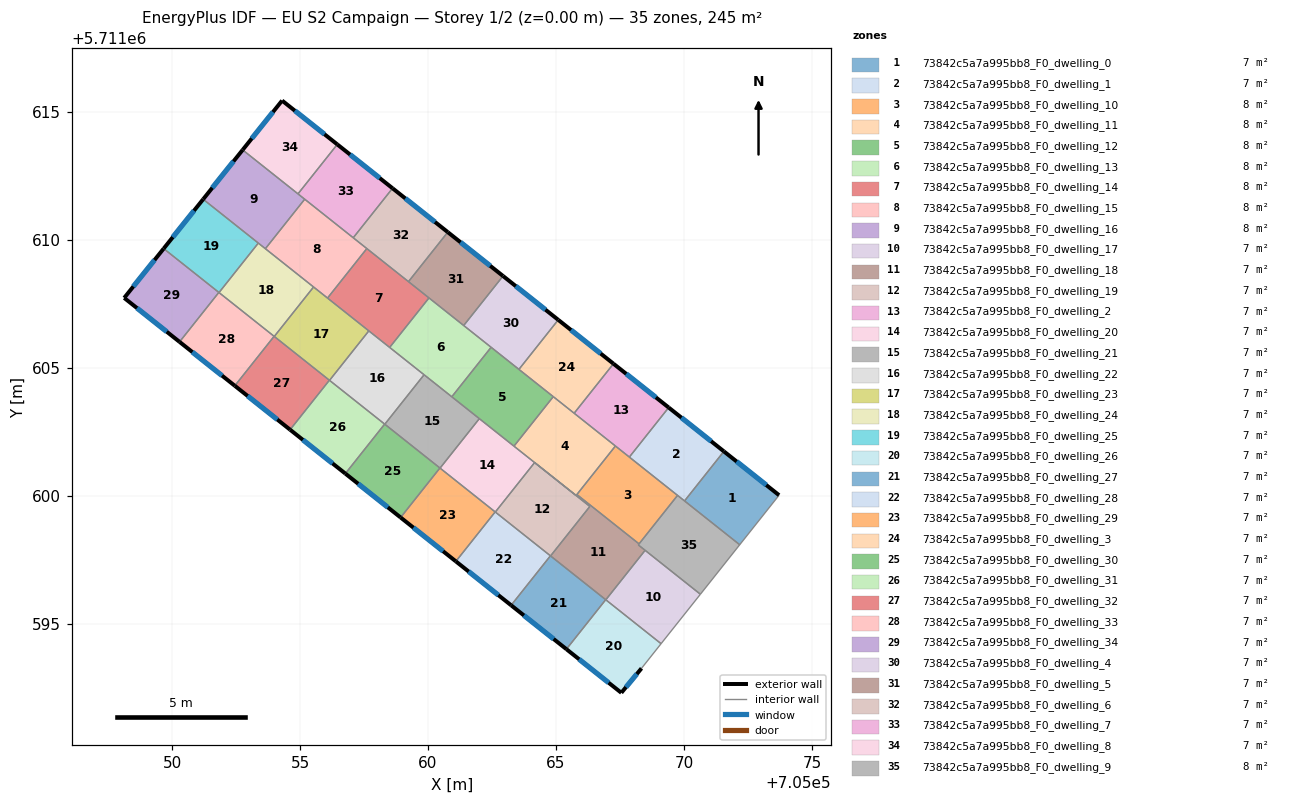
=== STOREY PLAN SPEC (per zone: floor XY polygon, exterior-wall plan segments, windows/doors) ===
zone 1: 73842c5a7a995bb8_F0_dwelling_0  (6.8 m²)
  floor: (705073.72, 5711600.03) (705072.18, 5711598.09) (705070.02, 5711599.80) (705071.56, 5711601.74)
  exterior wall: (705073.72, 5711600.03) – (705071.56, 5711601.74)  [2.8 m]
    window: (705073.22, 5711600.42) – (705072.06, 5711601.34)  [2.4 m²]
  interior walls: 3
zone 2: 73842c5a7a995bb8_F0_dwelling_1  (6.8 m²)
  floor: (705071.56, 5711601.74) (705070.02, 5711599.80) (705067.87, 5711601.51) (705069.40, 5711603.45)
  exterior wall: (705071.56, 5711601.74) – (705069.40, 5711603.45)  [2.8 m]
    window: (705071.06, 5711602.13) – (705069.90, 5711603.05)  [2.4 m²]
  interior walls: 4
zone 3: 73842c5a7a995bb8_F0_dwelling_10  (7.5 m²)
  floor: (705069.75, 5711600.02) (705068.24, 5711598.12) (705065.82, 5711600.05) (705067.32, 5711601.95)
  interior walls: 5
zone 4: 73842c5a7a995bb8_F0_dwelling_11  (7.7 m²)
  floor: (705067.32, 5711601.95) (705065.79, 5711600.01) (705063.36, 5711601.94) (705064.89, 5711603.88)
  interior walls: 7
zone 5: 73842c5a7a995bb8_F0_dwelling_12  (7.7 m²)
  floor: (705064.89, 5711603.88) (705063.36, 5711601.94) (705060.93, 5711603.87) (705062.46, 5711605.80)
  interior walls: 6
zone 6: 73842c5a7a995bb8_F0_dwelling_13  (7.7 m²)
  floor: (705062.46, 5711605.80) (705060.93, 5711603.87) (705058.50, 5711605.80) (705060.04, 5711607.73)
  interior walls: 6
zone 7: 73842c5a7a995bb8_F0_dwelling_14  (7.7 m²)
  floor: (705060.04, 5711607.73) (705058.50, 5711605.80) (705056.07, 5711607.73) (705057.61, 5711609.66)
  interior walls: 6
zone 8: 73842c5a7a995bb8_F0_dwelling_15  (7.7 m²)
  floor: (705057.61, 5711609.66) (705056.07, 5711607.73) (705053.65, 5711609.66) (705055.18, 5711611.59)
  interior walls: 6
zone 9: 73842c5a7a995bb8_F0_dwelling_16  (7.7 m²)
  floor: (705055.18, 5711611.59) (705053.65, 5711609.66) (705051.21, 5711611.59) (705052.76, 5711613.52)
  exterior wall: (705052.76, 5711613.52) – (705051.21, 5711611.59)  [2.5 m]
    window: (705052.40, 5711613.07) – (705051.57, 5711612.03)  [2.1 m²]
  interior walls: 5
zone 10: 73842c5a7a995bb8_F0_dwelling_17  (6.8 m²)
  floor: (705070.64, 5711596.16) (705069.11, 5711594.22) (705066.95, 5711595.94) (705068.48, 5711597.87)
  interior walls: 4
zone 11: 73842c5a7a995bb8_F0_dwelling_18  (7.0 m²)
  floor: (705066.32, 5711599.58) (705064.17, 5711601.30) (705065.79, 5711600.01) (705065.82, 5711600.05) (705068.24, 5711598.12) (705068.21, 5711598.08) (705068.48, 5711597.87) (705066.95, 5711595.94) (705064.79, 5711597.65)
  interior walls: 9
zone 12: 73842c5a7a995bb8_F0_dwelling_19  (6.8 m²)
  floor: (705066.32, 5711599.58) (705064.79, 5711597.65) (705062.63, 5711599.37) (705064.17, 5711601.30)
  interior walls: 4
zone 13: 73842c5a7a995bb8_F0_dwelling_2  (6.8 m²)
  floor: (705069.40, 5711603.45) (705067.87, 5711601.51) (705065.71, 5711603.23) (705067.25, 5711605.16)
  exterior wall: (705069.40, 5711603.45) – (705067.25, 5711605.16)  [2.8 m]
    window: (705068.90, 5711603.85) – (705067.75, 5711604.77)  [2.4 m²]
  interior walls: 4
zone 14: 73842c5a7a995bb8_F0_dwelling_20  (6.8 m²)
  floor: (705064.17, 5711601.30) (705062.63, 5711599.37) (705060.47, 5711601.08) (705062.01, 5711603.02)
  interior walls: 5
zone 15: 73842c5a7a995bb8_F0_dwelling_21  (6.8 m²)
  floor: (705062.01, 5711603.02) (705060.47, 5711601.08) (705058.31, 5711602.80) (705059.85, 5711604.73)
  interior walls: 5
zone 16: 73842c5a7a995bb8_F0_dwelling_22  (6.8 m²)
  floor: (705059.85, 5711604.73) (705058.31, 5711602.80) (705056.15, 5711604.51) (705057.69, 5711606.45)
  interior walls: 5
zone 17: 73842c5a7a995bb8_F0_dwelling_23  (6.8 m²)
  floor: (705057.69, 5711606.45) (705056.15, 5711604.51) (705053.99, 5711606.23) (705055.53, 5711608.16)
  interior walls: 5
zone 18: 73842c5a7a995bb8_F0_dwelling_24  (6.8 m²)
  floor: (705055.53, 5711608.16) (705053.99, 5711606.23) (705051.83, 5711607.94) (705053.37, 5711609.88)
  interior walls: 5
zone 19: 73842c5a7a995bb8_F0_dwelling_25  (6.8 m²)
  floor: (705053.37, 5711609.88) (705051.83, 5711607.94) (705049.67, 5711609.66) (705051.21, 5711611.59)
  exterior wall: (705051.21, 5711611.59) – (705049.67, 5711609.66)  [2.5 m]
    window: (705050.86, 5711611.14) – (705050.03, 5711610.11)  [2.1 m²]
  interior walls: 3
zone 20: 73842c5a7a995bb8_F0_dwelling_26  (6.8 m²)
  floor: (705069.11, 5711594.22) (705068.34, 5711593.26) (705067.55, 5711592.30) (705065.41, 5711594.01) (705066.94, 5711595.94)
  exterior wall: (705067.55, 5711592.30) – (705068.34, 5711593.26)  [1.2 m]
    window: (705067.74, 5711592.53) – (705068.16, 5711593.04)  [1.1 m²]
  exterior wall: (705065.41, 5711594.01) – (705067.55, 5711592.30)  [2.7 m]
    window: (705065.90, 5711593.61) – (705067.06, 5711592.70)  [2.4 m²]
  interior walls: 3
zone 21: 73842c5a7a995bb8_F0_dwelling_27  (6.8 m²)
  floor: (705066.94, 5711595.94) (705065.41, 5711594.01) (705063.25, 5711595.72) (705064.78, 5711597.66)
  exterior wall: (705063.25, 5711595.72) – (705065.41, 5711594.01)  [2.8 m]
    window: (705063.75, 5711595.33) – (705064.91, 5711594.41)  [2.4 m²]
  interior walls: 3
zone 22: 73842c5a7a995bb8_F0_dwelling_28  (6.8 m²)
  floor: (705064.78, 5711597.66) (705063.25, 5711595.72) (705061.09, 5711597.44) (705062.62, 5711599.37)
  exterior wall: (705061.09, 5711597.44) – (705063.25, 5711595.72)  [2.8 m]
    window: (705061.59, 5711597.04) – (705062.75, 5711596.12)  [2.4 m²]
  interior walls: 3
zone 23: 73842c5a7a995bb8_F0_dwelling_29  (6.8 m²)
  floor: (705062.62, 5711599.37) (705061.09, 5711597.44) (705058.93, 5711599.15) (705060.46, 5711601.09)
  exterior wall: (705058.93, 5711599.15) – (705061.09, 5711597.44)  [2.8 m]
    window: (705059.43, 5711598.76) – (705060.59, 5711597.84)  [2.4 m²]
  interior walls: 3
zone 24: 73842c5a7a995bb8_F0_dwelling_3  (6.8 m²)
  floor: (705067.25, 5711605.16) (705065.71, 5711603.23) (705063.55, 5711604.94) (705065.09, 5711606.88)
  exterior wall: (705067.25, 5711605.16) – (705065.09, 5711606.88)  [2.8 m]
    window: (705066.75, 5711605.56) – (705065.59, 5711606.48)  [2.4 m²]
  interior walls: 4
zone 25: 73842c5a7a995bb8_F0_dwelling_30  (6.8 m²)
  floor: (705060.46, 5711601.09) (705058.93, 5711599.15) (705056.77, 5711600.87) (705058.31, 5711602.80)
  exterior wall: (705056.77, 5711600.87) – (705058.93, 5711599.15)  [2.8 m]
    window: (705057.27, 5711600.47) – (705058.43, 5711599.55)  [2.4 m²]
  interior walls: 3
zone 26: 73842c5a7a995bb8_F0_dwelling_31  (6.8 m²)
  floor: (705058.31, 5711602.80) (705056.77, 5711600.87) (705054.61, 5711602.58) (705056.15, 5711604.52)
  exterior wall: (705054.61, 5711602.58) – (705056.77, 5711600.87)  [2.8 m]
    window: (705055.11, 5711602.19) – (705056.27, 5711601.27)  [2.4 m²]
  interior walls: 3
zone 27: 73842c5a7a995bb8_F0_dwelling_32  (6.8 m²)
  floor: (705056.15, 5711604.52) (705054.61, 5711602.58) (705052.45, 5711604.30) (705053.99, 5711606.23)
  exterior wall: (705052.45, 5711604.30) – (705054.61, 5711602.58)  [2.8 m]
    window: (705052.95, 5711603.90) – (705054.11, 5711602.98)  [2.4 m²]
  interior walls: 3
zone 28: 73842c5a7a995bb8_F0_dwelling_33  (6.8 m²)
  floor: (705053.99, 5711606.23) (705052.45, 5711604.30) (705050.29, 5711606.01) (705051.83, 5711607.95)
  exterior wall: (705050.29, 5711606.01) – (705052.45, 5711604.30)  [2.8 m]
    window: (705050.79, 5711605.62) – (705051.95, 5711604.70)  [2.4 m²]
  interior walls: 3
zone 29: 73842c5a7a995bb8_F0_dwelling_34  (6.8 m²)
  floor: (705051.83, 5711607.95) (705050.29, 5711606.01) (705048.13, 5711607.73) (705049.67, 5711609.66)
  exterior wall: (705048.13, 5711607.73) – (705050.29, 5711606.01)  [2.8 m]
    window: (705048.63, 5711607.34) – (705049.79, 5711606.41)  [2.4 m²]
  exterior wall: (705049.67, 5711609.66) – (705048.13, 5711607.73)  [2.5 m]
    window: (705049.31, 5711609.21) – (705048.49, 5711608.18)  [2.1 m²]
  interior walls: 2
zone 30: 73842c5a7a995bb8_F0_dwelling_4  (6.8 m²)
  floor: (705065.09, 5711606.88) (705063.55, 5711604.94) (705061.39, 5711606.66) (705062.93, 5711608.59)
  exterior wall: (705065.09, 5711606.88) – (705062.93, 5711608.59)  [2.8 m]
    window: (705064.59, 5711607.27) – (705063.43, 5711608.19)  [2.4 m²]
  interior walls: 4
zone 31: 73842c5a7a995bb8_F0_dwelling_5  (6.8 m²)
  floor: (705062.93, 5711608.59) (705061.39, 5711606.66) (705059.24, 5711608.37) (705060.77, 5711610.30)
  exterior wall: (705062.93, 5711608.59) – (705060.77, 5711610.30)  [2.8 m]
    window: (705062.43, 5711608.99) – (705061.27, 5711609.91)  [2.4 m²]
  interior walls: 4
zone 32: 73842c5a7a995bb8_F0_dwelling_6  (6.8 m²)
  floor: (705060.77, 5711610.30) (705059.24, 5711608.37) (705057.08, 5711610.08) (705058.61, 5711612.02)
  exterior wall: (705060.77, 5711610.30) – (705058.61, 5711612.02)  [2.8 m]
    window: (705060.27, 5711610.70) – (705059.11, 5711611.62)  [2.4 m²]
  interior walls: 4
zone 33: 73842c5a7a995bb8_F0_dwelling_7  (6.8 m²)
  floor: (705058.61, 5711612.02) (705057.08, 5711610.08) (705054.92, 5711611.80) (705056.45, 5711613.73)
  exterior wall: (705058.61, 5711612.02) – (705056.45, 5711613.73)  [2.8 m]
    window: (705058.11, 5711612.41) – (705056.95, 5711613.33)  [2.4 m²]
  interior walls: 4
zone 34: 73842c5a7a995bb8_F0_dwelling_8  (6.8 m²)
  floor: (705056.45, 5711613.73) (705054.92, 5711611.80) (705052.76, 5711613.52) (705054.30, 5711615.44)
  exterior wall: (705054.30, 5711615.44) – (705052.76, 5711613.52)  [2.5 m]
    window: (705053.94, 5711615.00) – (705053.11, 5711613.96)  [2.1 m²]
  exterior wall: (705056.45, 5711613.73) – (705054.30, 5711615.44)  [2.8 m]
    window: (705055.96, 5711614.13) – (705054.80, 5711615.05)  [2.4 m²]
  interior walls: 2
zone 35: 73842c5a7a995bb8_F0_dwelling_9  (7.7 m²)
  floor: (705072.18, 5711598.09) (705070.64, 5711596.16) (705068.21, 5711598.08) (705069.75, 5711600.02)
  interior walls: 7

=== DERIVED (storey summary) ===
Building: EU S2 Campaign
Storey: 1 of 2  (floor level z = 0.00 m)
Storey gross floor area: 245.1 m²
Zones on this storey: 35
  - 73842c5a7a995bb8_F0_dwelling_0: floor 6.8 m²; exterior wall 2.8 m (8.3 m²); 1 window(s) 2.4 m²; WWR 28.8%
  - 73842c5a7a995bb8_F0_dwelling_1: floor 6.8 m²; exterior wall 2.8 m (8.3 m²); 1 window(s) 2.4 m²; WWR 28.8%
  - 73842c5a7a995bb8_F0_dwelling_10: floor 7.5 m²
  - 73842c5a7a995bb8_F0_dwelling_11: floor 7.7 m²
  - 73842c5a7a995bb8_F0_dwelling_12: floor 7.7 m²
  - 73842c5a7a995bb8_F0_dwelling_13: floor 7.7 m²
  - 73842c5a7a995bb8_F0_dwelling_14: floor 7.7 m²
  - 73842c5a7a995bb8_F0_dwelling_15: floor 7.7 m²
  - 73842c5a7a995bb8_F0_dwelling_16: floor 7.7 m²; exterior wall 2.5 m (7.4 m²); 1 window(s) 2.1 m²; WWR 28.8%
  - 73842c5a7a995bb8_F0_dwelling_17: floor 6.8 m²
  - 73842c5a7a995bb8_F0_dwelling_18: floor 7.0 m²
  - 73842c5a7a995bb8_F0_dwelling_19: floor 6.8 m²
  - 73842c5a7a995bb8_F0_dwelling_2: floor 6.8 m²; exterior wall 2.8 m (8.3 m²); 1 window(s) 2.4 m²; WWR 28.8%
  - 73842c5a7a995bb8_F0_dwelling_20: floor 6.8 m²
  - 73842c5a7a995bb8_F0_dwelling_21: floor 6.8 m²
  - 73842c5a7a995bb8_F0_dwelling_22: floor 6.8 m²
  - 73842c5a7a995bb8_F0_dwelling_23: floor 6.8 m²
  - 73842c5a7a995bb8_F0_dwelling_24: floor 6.8 m²
  - 73842c5a7a995bb8_F0_dwelling_25: floor 6.8 m²; exterior wall 2.5 m (7.4 m²); 1 window(s) 2.1 m²; WWR 28.8%
  - 73842c5a7a995bb8_F0_dwelling_26: floor 6.8 m²; exterior wall 4.0 m (11.9 m²); 2 window(s) 3.4 m²; WWR 28.8%
  - 73842c5a7a995bb8_F0_dwelling_27: floor 6.8 m²; exterior wall 2.8 m (8.3 m²); 1 window(s) 2.4 m²; WWR 28.8%
  - 73842c5a7a995bb8_F0_dwelling_28: floor 6.8 m²; exterior wall 2.8 m (8.3 m²); 1 window(s) 2.4 m²; WWR 28.8%
  - 73842c5a7a995bb8_F0_dwelling_29: floor 6.8 m²; exterior wall 2.8 m (8.3 m²); 1 window(s) 2.4 m²; WWR 28.8%
  - 73842c5a7a995bb8_F0_dwelling_3: floor 6.8 m²; exterior wall 2.8 m (8.3 m²); 1 window(s) 2.4 m²; WWR 28.8%
  - 73842c5a7a995bb8_F0_dwelling_30: floor 6.8 m²; exterior wall 2.8 m (8.3 m²); 1 window(s) 2.4 m²; WWR 28.8%
  - 73842c5a7a995bb8_F0_dwelling_31: floor 6.8 m²; exterior wall 2.8 m (8.3 m²); 1 window(s) 2.4 m²; WWR 28.8%
  - 73842c5a7a995bb8_F0_dwelling_32: floor 6.8 m²; exterior wall 2.8 m (8.3 m²); 1 window(s) 2.4 m²; WWR 28.8%
  - 73842c5a7a995bb8_F0_dwelling_33: floor 6.8 m²; exterior wall 2.8 m (8.3 m²); 1 window(s) 2.4 m²; WWR 28.8%
  - 73842c5a7a995bb8_F0_dwelling_34: floor 6.8 m²; exterior wall 5.2 m (15.7 m²); 2 window(s) 4.5 m²; WWR 28.8%
  - 73842c5a7a995bb8_F0_dwelling_4: floor 6.8 m²; exterior wall 2.8 m (8.3 m²); 1 window(s) 2.4 m²; WWR 28.8%
  - 73842c5a7a995bb8_F0_dwelling_5: floor 6.8 m²; exterior wall 2.8 m (8.3 m²); 1 window(s) 2.4 m²; WWR 28.8%
  - 73842c5a7a995bb8_F0_dwelling_6: floor 6.8 m²; exterior wall 2.8 m (8.3 m²); 1 window(s) 2.4 m²; WWR 28.8%
  - 73842c5a7a995bb8_F0_dwelling_7: floor 6.8 m²; exterior wall 2.8 m (8.3 m²); 1 window(s) 2.4 m²; WWR 28.8%
  - 73842c5a7a995bb8_F0_dwelling_8: floor 6.8 m²; exterior wall 5.2 m (15.7 m²); 2 window(s) 4.5 m²; WWR 28.8%
  - 73842c5a7a995bb8_F0_dwelling_9: floor 7.7 m²
Zone adjacency (shared interzone walls):
  - 73842c5a7a995bb8_F0_dwelling_0 ↔ 73842c5a7a995bb8_F0_dwelling_1
  - 73842c5a7a995bb8_F0_dwelling_0 ↔ 73842c5a7a995bb8_F0_dwelling_9
  - 73842c5a7a995bb8_F0_dwelling_1 ↔ 73842c5a7a995bb8_F0_dwelling_10
  - 73842c5a7a995bb8_F0_dwelling_1 ↔ 73842c5a7a995bb8_F0_dwelling_2
  - 73842c5a7a995bb8_F0_dwelling_1 ↔ 73842c5a7a995bb8_F0_dwelling_9
  - 73842c5a7a995bb8_F0_dwelling_10 ↔ 73842c5a7a995bb8_F0_dwelling_11
  - 73842c5a7a995bb8_F0_dwelling_10 ↔ 73842c5a7a995bb8_F0_dwelling_18
  - 73842c5a7a995bb8_F0_dwelling_10 ↔ 73842c5a7a995bb8_F0_dwelling_2
  - 73842c5a7a995bb8_F0_dwelling_10 ↔ 73842c5a7a995bb8_F0_dwelling_9
  - 73842c5a7a995bb8_F0_dwelling_11 ↔ 73842c5a7a995bb8_F0_dwelling_12
  - 73842c5a7a995bb8_F0_dwelling_11 ↔ 73842c5a7a995bb8_F0_dwelling_18
  - 73842c5a7a995bb8_F0_dwelling_11 ↔ 73842c5a7a995bb8_F0_dwelling_2
  - 73842c5a7a995bb8_F0_dwelling_11 ↔ 73842c5a7a995bb8_F0_dwelling_20
  - 73842c5a7a995bb8_F0_dwelling_11 ↔ 73842c5a7a995bb8_F0_dwelling_3
  - 73842c5a7a995bb8_F0_dwelling_12 ↔ 73842c5a7a995bb8_F0_dwelling_13
  - 73842c5a7a995bb8_F0_dwelling_12 ↔ 73842c5a7a995bb8_F0_dwelling_20
  - 73842c5a7a995bb8_F0_dwelling_12 ↔ 73842c5a7a995bb8_F0_dwelling_21
  - 73842c5a7a995bb8_F0_dwelling_12 ↔ 73842c5a7a995bb8_F0_dwelling_3
  - 73842c5a7a995bb8_F0_dwelling_12 ↔ 73842c5a7a995bb8_F0_dwelling_4
  - 73842c5a7a995bb8_F0_dwelling_13 ↔ 73842c5a7a995bb8_F0_dwelling_14
  - 73842c5a7a995bb8_F0_dwelling_13 ↔ 73842c5a7a995bb8_F0_dwelling_21
  - 73842c5a7a995bb8_F0_dwelling_13 ↔ 73842c5a7a995bb8_F0_dwelling_22
  - 73842c5a7a995bb8_F0_dwelling_13 ↔ 73842c5a7a995bb8_F0_dwelling_4
  - 73842c5a7a995bb8_F0_dwelling_13 ↔ 73842c5a7a995bb8_F0_dwelling_5
  - 73842c5a7a995bb8_F0_dwelling_14 ↔ 73842c5a7a995bb8_F0_dwelling_15
  - 73842c5a7a995bb8_F0_dwelling_14 ↔ 73842c5a7a995bb8_F0_dwelling_22
  - 73842c5a7a995bb8_F0_dwelling_14 ↔ 73842c5a7a995bb8_F0_dwelling_23
  - 73842c5a7a995bb8_F0_dwelling_14 ↔ 73842c5a7a995bb8_F0_dwelling_5
  - 73842c5a7a995bb8_F0_dwelling_14 ↔ 73842c5a7a995bb8_F0_dwelling_6
  - 73842c5a7a995bb8_F0_dwelling_15 ↔ 73842c5a7a995bb8_F0_dwelling_16
  - 73842c5a7a995bb8_F0_dwelling_15 ↔ 73842c5a7a995bb8_F0_dwelling_23
  - 73842c5a7a995bb8_F0_dwelling_15 ↔ 73842c5a7a995bb8_F0_dwelling_24
  - 73842c5a7a995bb8_F0_dwelling_15 ↔ 73842c5a7a995bb8_F0_dwelling_6
  - 73842c5a7a995bb8_F0_dwelling_15 ↔ 73842c5a7a995bb8_F0_dwelling_7
  - 73842c5a7a995bb8_F0_dwelling_16 ↔ 73842c5a7a995bb8_F0_dwelling_24
  - 73842c5a7a995bb8_F0_dwelling_16 ↔ 73842c5a7a995bb8_F0_dwelling_25
  - 73842c5a7a995bb8_F0_dwelling_16 ↔ 73842c5a7a995bb8_F0_dwelling_7
  - 73842c5a7a995bb8_F0_dwelling_16 ↔ 73842c5a7a995bb8_F0_dwelling_8
  - 73842c5a7a995bb8_F0_dwelling_17 ↔ 73842c5a7a995bb8_F0_dwelling_18
  - 73842c5a7a995bb8_F0_dwelling_17 ↔ 73842c5a7a995bb8_F0_dwelling_26
  - 73842c5a7a995bb8_F0_dwelling_17 ↔ 73842c5a7a995bb8_F0_dwelling_9
  - 73842c5a7a995bb8_F0_dwelling_18 ↔ 73842c5a7a995bb8_F0_dwelling_19
  - 73842c5a7a995bb8_F0_dwelling_18 ↔ 73842c5a7a995bb8_F0_dwelling_27
  - 73842c5a7a995bb8_F0_dwelling_18 ↔ 73842c5a7a995bb8_F0_dwelling_9
  - 73842c5a7a995bb8_F0_dwelling_19 ↔ 73842c5a7a995bb8_F0_dwelling_20
  - 73842c5a7a995bb8_F0_dwelling_19 ↔ 73842c5a7a995bb8_F0_dwelling_28
  - 73842c5a7a995bb8_F0_dwelling_2 ↔ 73842c5a7a995bb8_F0_dwelling_3
  - 73842c5a7a995bb8_F0_dwelling_20 ↔ 73842c5a7a995bb8_F0_dwelling_21
  - 73842c5a7a995bb8_F0_dwelling_20 ↔ 73842c5a7a995bb8_F0_dwelling_29
  - 73842c5a7a995bb8_F0_dwelling_21 ↔ 73842c5a7a995bb8_F0_dwelling_22
  - 73842c5a7a995bb8_F0_dwelling_21 ↔ 73842c5a7a995bb8_F0_dwelling_30
  - 73842c5a7a995bb8_F0_dwelling_22 ↔ 73842c5a7a995bb8_F0_dwelling_23
  - 73842c5a7a995bb8_F0_dwelling_22 ↔ 73842c5a7a995bb8_F0_dwelling_31
  - 73842c5a7a995bb8_F0_dwelling_23 ↔ 73842c5a7a995bb8_F0_dwelling_24
  - 73842c5a7a995bb8_F0_dwelling_23 ↔ 73842c5a7a995bb8_F0_dwelling_32
  - 73842c5a7a995bb8_F0_dwelling_24 ↔ 73842c5a7a995bb8_F0_dwelling_25
  - 73842c5a7a995bb8_F0_dwelling_24 ↔ 73842c5a7a995bb8_F0_dwelling_33
  - 73842c5a7a995bb8_F0_dwelling_25 ↔ 73842c5a7a995bb8_F0_dwelling_34
  - 73842c5a7a995bb8_F0_dwelling_26 ↔ 73842c5a7a995bb8_F0_dwelling_27
  - 73842c5a7a995bb8_F0_dwelling_27 ↔ 73842c5a7a995bb8_F0_dwelling_28
  - 73842c5a7a995bb8_F0_dwelling_28 ↔ 73842c5a7a995bb8_F0_dwelling_29
  - 73842c5a7a995bb8_F0_dwelling_29 ↔ 73842c5a7a995bb8_F0_dwelling_30
  - 73842c5a7a995bb8_F0_dwelling_3 ↔ 73842c5a7a995bb8_F0_dwelling_4
  - 73842c5a7a995bb8_F0_dwelling_30 ↔ 73842c5a7a995bb8_F0_dwelling_31
  - 73842c5a7a995bb8_F0_dwelling_31 ↔ 73842c5a7a995bb8_F0_dwelling_32
  - 73842c5a7a995bb8_F0_dwelling_32 ↔ 73842c5a7a995bb8_F0_dwelling_33
  - 73842c5a7a995bb8_F0_dwelling_33 ↔ 73842c5a7a995bb8_F0_dwelling_34
  - 73842c5a7a995bb8_F0_dwelling_4 ↔ 73842c5a7a995bb8_F0_dwelling_5
  - 73842c5a7a995bb8_F0_dwelling_5 ↔ 73842c5a7a995bb8_F0_dwelling_6
  - 73842c5a7a995bb8_F0_dwelling_6 ↔ 73842c5a7a995bb8_F0_dwelling_7
  - 73842c5a7a995bb8_F0_dwelling_7 ↔ 73842c5a7a995bb8_F0_dwelling_8